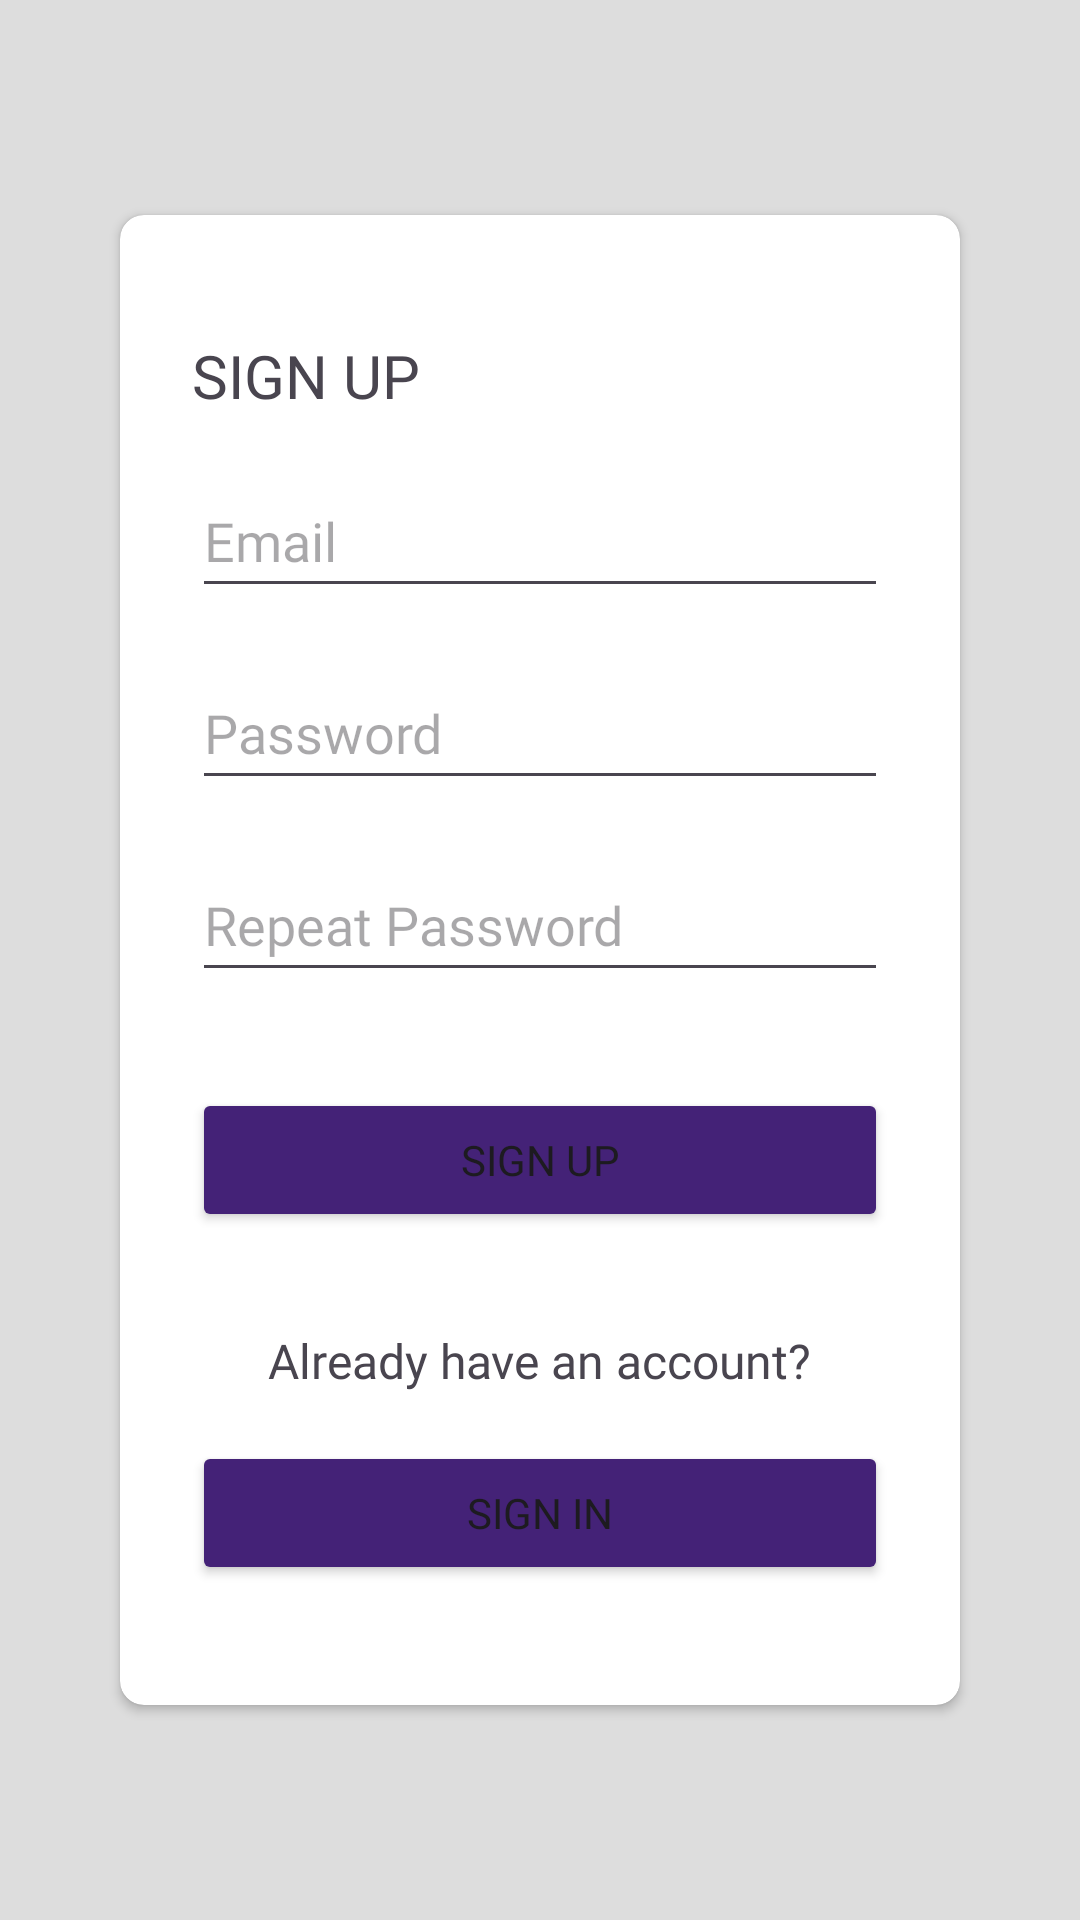

This screen was rendered from an Android layout file. Write that file and the resources it references.
<!-- AndroidManifest.xml: application theme Theme.CourtHaven -->
<!-- res/layout/sign_up_layout.xml -->
<?xml version="1.0" encoding="utf-8"?>
<androidx.coordinatorlayout.widget.CoordinatorLayout
    xmlns:android="http://schemas.android.com/apk/res/android"
    xmlns:app="http://schemas.android.com/apk/res-auto"
    android:id="@+id/signupFragment"
    android:layout_width="match_parent"
    android:layout_height="match_parent"
    android:background="@color/light_gray">


    

    <androidx.cardview.widget.CardView
        android:layout_width="match_parent"
        android:layout_height="wrap_content"
        android:layout_margin="40dp"
        android:layout_gravity="center"
        android:background="@drawable/round_rectangle"
        app:cardCornerRadius="8dp">

        <LinearLayout
            android:layout_width="match_parent"
            android:layout_height="match_parent"
            android:orientation="vertical"
            android:padding="24dp">

            <TextView
                android:layout_width="wrap_content"
                android:layout_height="wrap_content"
                android:layout_marginTop="16dp"
                android:layout_marginBottom="16dp"
                android:text="SIGN UP"
                android:textSize="20sp"
                android:fontFamily="@font/open_sans_bold"/>

            <EditText
                android:id="@+id/editTextEmailSignUp"
                android:layout_width="match_parent"
                android:layout_height="48dp"
                android:hint="Email"
                android:inputType="textEmailAddress"
                android:fontFamily="@font/open_sans_regular"
                android:layout_marginBottom="16dp"/>

            <EditText
                android:id="@+id/editTextPasswordSignUp"
                android:layout_width="match_parent"
                android:layout_height="48dp"
                android:layout_marginBottom="16dp"
                android:fontFamily="@font/open_sans_regular"
                android:hint="Password"
                android:inputType="textPassword" />

            <EditText
                android:id="@+id/editTextRepeatPasswordSignUp"
                android:layout_width="match_parent"
                android:layout_height="48dp"
                android:layout_marginBottom="16dp"
                android:fontFamily="@font/open_sans_regular"
                android:hint="Repeat Password"
                android:inputType="textPassword"/>

            <Button
                android:id="@+id/signUpButton"
                android:layout_width="match_parent"
                android:layout_height="wrap_content"
                android:layout_marginTop="16dp"
                android:layout_marginBottom="16dp"
                android:backgroundTint="@color/purple"
                android:fontFamily="@font/open_sans_semi_bold"
                android:text="Sign Up" />


            <TextView
                android:layout_width="wrap_content"
                android:layout_height="wrap_content"
                android:layout_gravity="center"
                android:layout_marginTop="16dp"
                android:fontFamily="@font/open_sans_semi_bold"
                android:textSize="16dp"
                android:text="Already have an account?"/>

            <Button
                android:id="@+id/signInButton"
                android:layout_width="match_parent"
                android:layout_height="wrap_content"
                android:layout_marginTop="16dp"
                android:layout_marginBottom="16dp"
                android:backgroundTint="@color/purple"
                android:fontFamily="@font/open_sans_semi_bold"
                android:text="Sign In" />


        </LinearLayout>

    </androidx.cardview.widget.CardView>


</androidx.coordinatorlayout.widget.CoordinatorLayout>
<!-- resources referenced by this layout -->
<resources>
  <color name="light_gray">#FFDDDDDD</color>
  <color name="purple">#FF442277</color>
  <!-- drawable round_rectangle (drawable) -->
  <?xml version="1.0" encoding="utf-8"?>
  <shape android:shape="rectangle" xmlns:android="http://schemas.android.com/apk/res/android">
  
      <corners android:radius="8dp"/>
      <solid android:color="@color/white"/>
      <padding android:left="10dp"/>
  
  
  </shape>
  <style name="Theme.CourtHaven" parent="Base.Theme.CourtHaven" />
  <color name="white">#FFFFFFFF</color>
  <style name="Base.Theme.CourtHaven" parent="Theme.Material3.DayNight.NoActionBar">
          
          
          <item name="colorPrimary">@color/black</item>
          <item name="colorPrimaryDark">@color/black</item>
          <item name="colorAccent">@color/white</item>
          <item name="android:statusBarColor">@color/purple</item>
  
      </style>
  <color name="black">#FF000000</color>
</resources>
